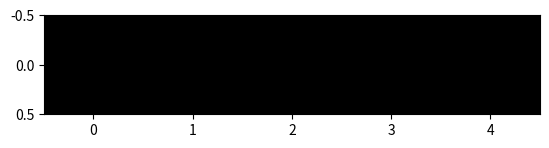
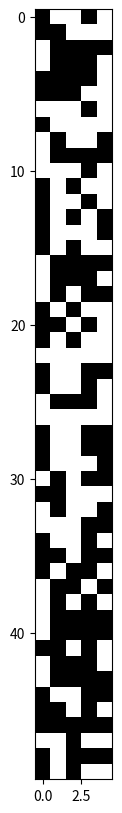
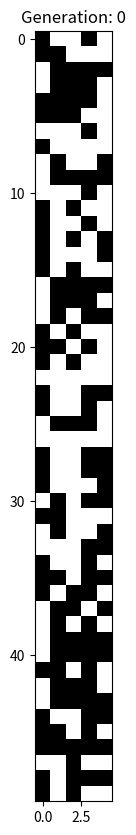

Write Python code to recreate these figures, in order. (Note: this script raises an exception after producing the figures.)
# -*- coding: utf-8 -*-
"""Simple Genetic Algorithm 2.0.ipynb

Automatically generated by Colaboratory.

Original file is located at
    https://colab.research.google.com/<link-removed>

# **Import Statements**
"""

import numpy as np
from numpy import random
import matplotlib.pyplot as plt
import pandas as pd

"""# **Functions**"""

def F(chromosome):
  fitness = np.sum(chromosome)
  return fitness

def get_Fs():
  # Obtain Fitness Scores
  i = 0
  while i < numChromosomes:
    chromosome = Gs[gen, i, :]
    sampleScore = F(chromosome)
    Fs[gen, i] = sampleScore
    i += 1

def get_selections():
  # Select members for reproduction
  i = 0
  while i < numChromosomes:
    chromosome = Gs[gen, i, :]
    fitness = Fs[gen, i]
    threshold = np.random.rand() * numGenes
    if fitness > threshold:
      selections.append(list(chromosome))
      i += 1
    else:
      i += 1
  numToCross = int(np.round(len(selections)/2)*2)-2
  Ss = np.zeros((generations, numToCross, numGenes))
  i = 0
  while i < numToCross:
    Ss[gen, i, :] = selections[i]
    i += 1
  return Ss, numToCross

def get_Cs():
  # Create crossover gene pool children
  crossedOffspring = np.zeros((numToCross, numGenes))
  i = 0
  while i < numToCross:
    crossPoint = int(np.round(np.random.rand() * numGenes))
    parent1 = np.reshape(Ss[gen, i, :], (1,numGenes))
    parent2 = np.reshape(Ss[gen, i+1, :], (1,numGenes))
    upperLeft = parent1[0,0:crossPoint]
    upperRight = parent2[0,crossPoint:numGenes]
    lowerLeft = parent2[0,0:crossPoint]
    lowerRight = parent1[0,crossPoint:numGenes]
    child1 = np.concatenate((upperLeft, upperRight))
    child2 = np.concatenate((lowerLeft, lowerRight))
    crossedOffspring[i, :] = child1
    crossedOffspring[i+1, :] = child2
    i += 2
  return crossedOffspring

def get_elites():
  # Select elites to be copied and passed down
  numElites = min(numChromosomes-np.shape(crossedOffspring)[0], eliteMax)
  eliteOffspring = np.zeros((numElites, numGenes))
  eliteParentIndices = np.argpartition(Fs[gen,:], -numElites)[-numElites:]
  i = 0
  while i < numElites:
    parentIndex = eliteParentIndices[i]
    eliteOffspring[i,:] = Gs[gen, parentIndex, :]
    i += 1
  return numElites, eliteOffspring

def get_Ms():
  # Create mutated gene pool children
  numToMutate = np.max(numChromosomes - numToCross - numElites, 0)
  mutatedOffspring = np.zeros((numToMutate, numGenes))
  i = 0
  while i < numToMutate:
    parentIndex = int(np.round(np.random.rand()*(numToCross-1)/numToCross))
    mutationPoint = int(np.round(np.random.rand()*(numGenes-1)/numGenes))
    parent = Ss[gen, parentIndex, :]
    temp = parent[mutationPoint]
    if temp == 1:
      parent[mutationPoint] = 0
      mutatedOffspring[i,:] = parent
      i += 1
    else:
      parent[mutationPoint] = 1
      mutatedOffspring[i,:] = parent
      i += 1

"""# **Creating the Placeholder Matrices**"""

targetData = np.array([[1, 1, 1, 1, 1]])

numGenes = np.shape(targetData)[1]   # Number of genes in each chromosome (sample)
numChromosomes = 50   # Number of chromosomes (samples) in a generation
generations = 20

eliteMax = 15

Gs = np.zeros((generations+1, numChromosomes, numGenes))
Fs = np.zeros((generations+1, numChromosomes))
scores = np.zeros((generations+1))

im = plt.imshow(targetData, cmap='Greys', vmin=0, vmax=1)

"""# **Setting up the First Generation**"""

G_0 = np.round(np.random.rand(numChromosomes, numGenes))
Gs[0, :, :] = G_0
plt.figure(figsize = (10,10))
plt.imshow(Gs[0,:,:], cmap='Greys')

"""# **Main Loop**

Select members for further examination

Create a new offspring pool using a single point crossover

Create the "elite" pool which preserves the best solution by copying the n best solutions from the previous generation

Create the mutation pool using the selected parents
"""

plt.figure(figsize = (10,10))
plt.imshow(Gs[0,:,:], cmap='Greys')
plt.title("Generation: 0")
plt.show()

gen = 0
while gen < generations:
  # Obtain Fitness Scores
  get_Fs()
  print(f"Average Score: {np.sum(Fs[gen,:])/numChromosomes}\n")
  scores[gen] = np.sum(Fs[gen,:])/numChromosomes

  # Select members for reproduction
  selections = []
  Ss, numToCross = get_selections()

  # Create crossover gene pool children
  crossedOffspring = get_Cs()

  # Select elites to be copied and passed down
  numElites, eliteOffspring = get_elites()

  # Create mutated gene pool children
  mutatedOffspring = get_Ms()

  #
  GNext = np.concatenate((eliteOffspring, crossedOffspring, mutatedOffspring))
  Gs[gen+1, :, :] = GNext
  plt.figure(figsize = (10,10))
  plt.imshow(Gs[gen+1,:,:], cmap='Greys', vmin=0, vmax=1)
  plt.title(f"Generation: {gen+1}")
  plt.show()
  gen += 1
# Obtain Fitness Scores
i = 0
while i < numChromosomes:
  chromosome = Gs[gen, i, :]
  sampleScore = F(chromosome)
  Fs[gen, i] = sampleScore
  i += 1
print(f"Average Score: {np.sum(Fs[gen,:])/numChromosomes}\n")
scores[gen] = np.sum(Fs[gen,:])/numChromosomes

plt.plot(scores)
plt.title("Average Score at Each Generation")
plt.ylim(0,numGenes+1)
plt.xlim(0,generations)
plt.show()